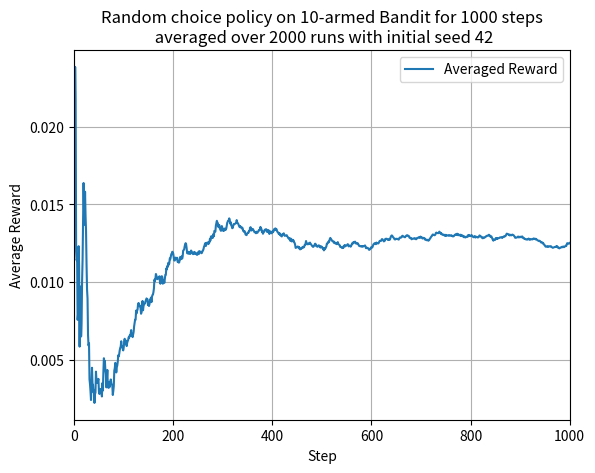

The matplotlib source for this figure:
# This template for a k-armed bandit experiment using a random policy for multiple independent runs.

import numpy as np
import matplotlib.pyplot as plt

####### experiment parameters
k = 10  # Number of arms
num_runs = 2000 # Number of independent runs to average results
num_steps = 1000  # Number of trials allowed to the agent. It thus defines the number of steps and the length of the episode.
experiment_seed = 42 # Set random seed for reproducibility

# environment setup
np.random.seed(experiment_seed)

print(f"k-armed bandits experiment for k = {k} and {num_runs} runs of {num_steps} steps each and seed = {experiment_seed}")

def select_arm_policy():
    return np.random.randint(k)

# run a single episode of num_steps steps
def run_xp():
    # Initialize
    true_rewards = np.random.normal(0, 1, k)  # True reward means -> q*(a)
    rewards = []  

    for t in range(1, num_steps + 1):

        selected_arm = select_arm_policy()

        reward = np.random.normal(true_rewards[selected_arm], 1)

        rewards.append(reward)
        
    return rewards


# experiment runs outputs data
all_rewards = np.zeros((num_runs, num_steps))

# Run multiple episodes and store results
for run in range(num_runs):
    all_rewards[run] = run_xp()

print("\nExperiment completed for all runs.")
average_of_all_rewards_over_time = np.mean(all_rewards, axis=0)

# === PLOT RESULTS ===
time_stamps = np.arange(1, num_steps + 1)
plt.xlabel('Step')
plt.ylabel('Average Reward')
plt.xlim(0, num_steps+1)
plt.plot(time_stamps, np.cumsum(average_of_all_rewards_over_time) / time_stamps, label='Averaged Reward')
plt.title(f'Random choice policy on {k}-armed Bandit for {num_steps} steps\n averaged over {num_runs} runs with initial seed {experiment_seed}')
plt.legend()
plt.grid(True)
plt.show()
